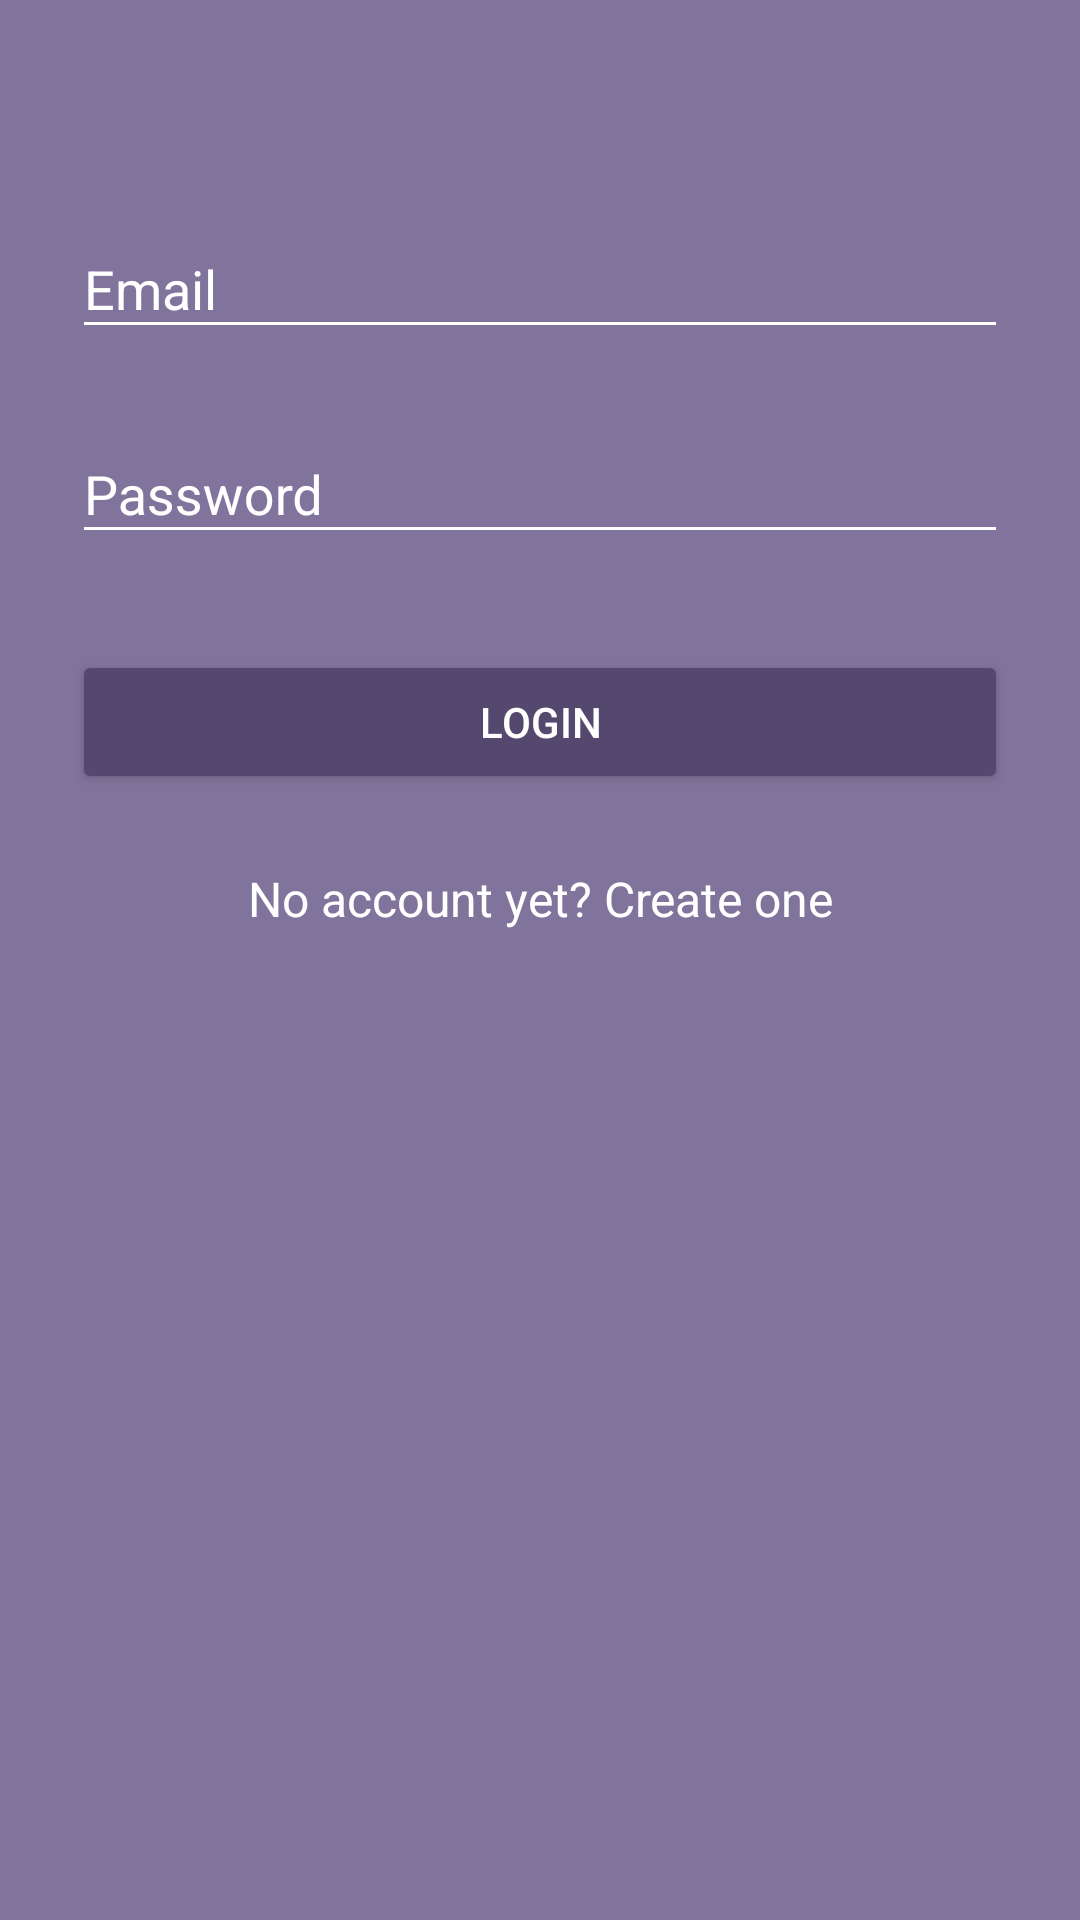

This screen was rendered from an Android layout file. Write that file and the resources it references.
<!-- AndroidManifest.xml: activity theme AppTheme.Dark -->
<!-- res/layout/activity_login.xml -->
<?xml version="1.0" encoding="utf-8"?>
<ScrollView xmlns:android="http://schemas.android.com/apk/res/android"
    android:layout_width="fill_parent"
    android:layout_height="fill_parent"
    android:fitsSystemWindows="true">

    <LinearLayout
        android:layout_width="match_parent"
        android:layout_height="wrap_content"
        android:orientation="vertical"
        android:paddingLeft="24dp"
        android:paddingTop="56dp"
        android:paddingRight="24dp">

        <ImageView
            android:layout_width="wrap_content"
            android:layout_height="wrap_content"
            android:layout_gravity="center"
            android:src="@drawable/header" />

        
        <android.support.design.widget.TextInputLayout
            android:layout_width="match_parent"
            android:layout_height="wrap_content"
            android:layout_marginTop="8dp"
            android:layout_marginBottom="8dp"
            android:theme="@style/TextInputLayout.Dark">

            <EditText
                android:id="@+id/input_email"
                android:layout_width="match_parent"
                android:layout_height="wrap_content"
                android:hint="Email"
                android:inputType="textEmailAddress" />
        </android.support.design.widget.TextInputLayout>

        
        <android.support.design.widget.TextInputLayout
            android:layout_width="match_parent"
            android:layout_height="wrap_content"
            android:layout_marginTop="8dp"
            android:layout_marginBottom="8dp"
            android:theme="@style/TextInputLayout.Dark">

            <EditText
                android:id="@+id/input_password"
                android:layout_width="match_parent"
                android:layout_height="wrap_content"
                android:hint="Password"
                android:inputType="textPassword" />
        </android.support.design.widget.TextInputLayout>

        <android.support.v7.widget.AppCompatButton
            android:id="@+id/btn_login"
            android:layout_width="fill_parent"
            android:layout_height="wrap_content"
            android:layout_marginTop="24dp"
            android:layout_marginBottom="24dp"
            android:padding="12dp"
            android:text="@string/login_button"
            android:textColor="@color/primaryTextColor" />

        <TextView
            android:id="@+id/link_signup"
            android:layout_width="fill_parent"
            android:layout_height="wrap_content"
            android:layout_marginBottom="24dp"
            android:gravity="center"
            android:text="@string/signup_prompt"
            android:textSize="16sp"
            android:textColor="@color/primaryTextColor" />

    </LinearLayout>
</ScrollView>
<!-- resources referenced by this layout -->
<resources>
  <color name="primaryTextColor">#ffffff</color>
  <string name="login_button">Login</string>
  <string name="signup_prompt">No account yet? Create one</string>
  <style name="TextInputLayout.Dark" parent="TextAppearance.AppCompat">
          
          <item name="android:textColorHint">@color/primaryTextColor</item>
          <item name="android:textSize">18dp</item>
          
          <item name="colorAccent">@color/primaryLightColor</item>
          <item name="colorControlNormal">@color/primaryTextColor</item>
          <item name="colorControlActivated">@color/primaryLightColor</item>
      </style>
  <style name="AppTheme.Dark" parent="Theme.AppCompat.Light.DarkActionBar">
          <item name="colorPrimary">@color/primaryColor</item>
          <item name="colorPrimaryDark">@color/primaryDarkColor</item>
          <item name="colorAccent">@color/primaryLightColor</item>
          <item name="cardViewStyle">@style/CardViewStyle.Dark</item>
          <item name="android:windowBackground">@color/primaryColor</item>
          <item name="windowActionBar">false</item>
          <item name="windowNoTitle">true</item>
          <item name="android:textColor">@color/primaryColor</item>
          <item name="android:colorButtonNormal">@color/primaryDarkColor</item>
          <item name="editTextStyle">@style/EditText.Dark</item>
      </style>
  <color name="primaryLightColor">#b1a3cd</color>
  <color name="primaryColor">#81749c</color>
  <color name="primaryDarkColor">#54486e</color>
  <style name="CardViewStyle.Dark" parent="CardView.Dark">
          <item name="cardBackgroundColor">@color/primaryTextColor</item>
          <item name="cardElevation">2dp</item>
      </style>
  <style name="EditText.Dark" parent="Widget.AppCompat.EditText">
          <item name="android:textColor">@color/primaryTextColor</item>
      </style>
</resources>
